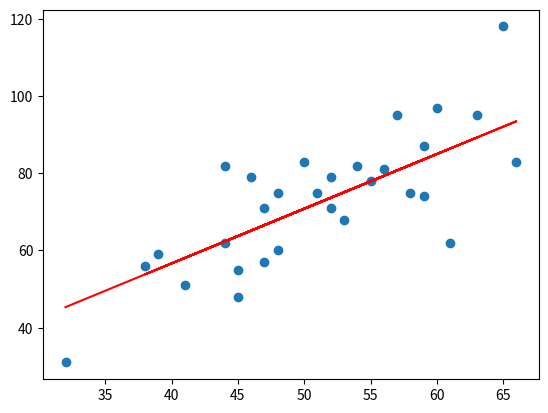
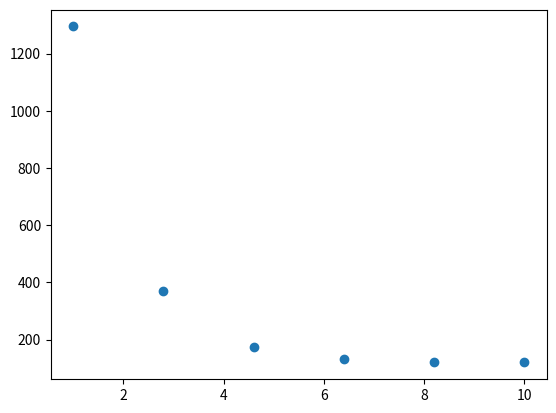

Recreate these plots in Python, in order.
import numpy as np
import matplotlib.pyplot as plt
# 简单梯度下降算法
# --------------1. 定义损失函数(均方误差)--------------
def loss_function(data,w,b):
    x=data[:,0]
    y=data[:,1]
    M=len(data)
    total_cost = 0
    for i in range(0,M):
        total_cost += (y[i]-x[i]*w-b)**2
    return total_cost/M
# --------------2. 定义核心梯度下降算法函数-----
def grad_desc(data,initial_w,initial_b,alpha,num_iter):
    x=data[:,0]
    y=data[:,1]
    loss_value=[]
    w_previous, b_previous=initial_w,initial_b
    count_num=0
    for i in range(0,num_iter):
        w_current,b_current=step_grad_desc(w_previous,b_previous,alpha,data)
        loss_value.append(loss_function(data, w_current, b_current))
        count_num += 1
        # 判断是否跑''过''最优点
        if abs(loss_function(data,w_current,b_current)-loss_function(data,w_previous,b_previous))>=3:
            w_previous, b_previous = w_current,b_current
        else:
            break
    return w_current,b_current,loss_value,count_num
# 迭代更新函数
def step_grad_desc(current_w, current_b, alpha, data):
    M=len(data)
    s_w=0
    s_b=0
    for i in range(0,M):
        s_w += (y[i]-current_w*x[i]-current_b)*x[i]
        s_b += (y[i]-current_w*x[i]-current_b)
    diff_w=-2*s_w/M  # 斜率
    diff_b=-2*s_b/M  # 斜率
    update_w=current_w-diff_w*alpha
    update_b=current_b-diff_b*alpha
    return update_w,update_b
# --------------3. 定义模型的超参数------------
alpha = 0.0001  # 学习率（步长）
initial_w = 0  # 斜率初始值
initial_b = 0  # 截距初始值
num_iter = 20  # 迭代次数
# ------------4. 测试：运行梯度下降算法计算最优的w和b-------
data = np.array([[32, 31], [53, 68], [61, 62], [47, 71], [59, 87], [55, 78], [52, 79], [39, 59], [48, 75], [52, 71],
                 [45, 55], [54, 82], [44, 62], [58, 75], [56, 81], [48, 60], [44, 82], [60, 97], [45, 48], [38, 56],
                 [66, 83], [65, 118], [47, 57], [41, 51], [51, 75], [59, 74], [57, 95], [63, 95], [46, 79],
                 [50, 83]])
x = data[:, 0]
y = data[:, 1]
w,b,loss_value,count_num = grad_desc(data,initial_w,initial_b,alpha,num_iter)
print(f'w={w:.4f} \n'
      f'b={b:.4f} \n'
      f'loss_value={loss_value} \n'
      f'count_num={count_num:.0f}')
# ------------5.出图-------------------------
# 拟合曲线图
fig_1=plt.figure('拟合曲线')
ax_1=fig_1.add_subplot()
ax_1.scatter(x,y)
y_match=x*w+b
ax_1.plot(x,y_match,'r')
# 损失值变化趋势
fig_2=plt.figure('损失值变化趋势')
ax_2=fig_2.add_subplot()
x_count=np.linspace(1,10,count_num)
ax_2.scatter(x_count,loss_value)
plt.show()